Run: headless pygame with SDL's dummy video driver; simulated clock (each Clock.tick advances the game by its frame time, no real sleeping); random seed 0; keys injected as events and as key.get_pressed() state; no mouse input.
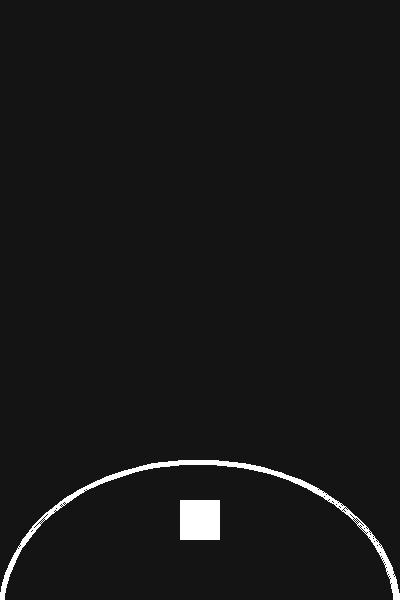
Frame 1 of 4 · flips 1–60 · no input
Frame 2 of 4 · flips 61–180 · tapped SPACE, RETURN · held RIGHT (→), D · screen unchanged from frame 1, image omitted
Frame 3 of 4 · flips 181–300 · held DOWN (↓), S · screen unchanged from frame 2, image omitted
Frame 4 of 4 · flips 301–420 · held LEFT (←), A, UP (↑), W · screen unchanged from frame 3, image omitted

The pygame program that drew these frames:

import pygame

pygame.init()
clock= pygame.time.Clock()
screen = pygame.display.set_mode((400,600))

base= (0,460,400,300)
text=""

font = pygame.font.Font(None,32)

words=["hello","apple","onomotopiea","return","sleep"]

player = pygame.Rect(180,500,40,40)
running= True

while running:
    for event in pygame.event.get():
        if event.type== pygame.QUIT:
            running=False
        if event.type==pygame.KEYDOWN:
            if event.key==pygame.K_BACKSPACE:
                text = text[:-1]
                print(text)
            else:
                text += event.unicode
                print(text)



    screen.fill((20,20,20))
    pygame.draw.rect(screen,(255,255,255),player)
    pygame.draw.arc(screen,(255,255,255),base,0,3.14159,5)
    pygame.display.flip()
    
pygame.quit()
